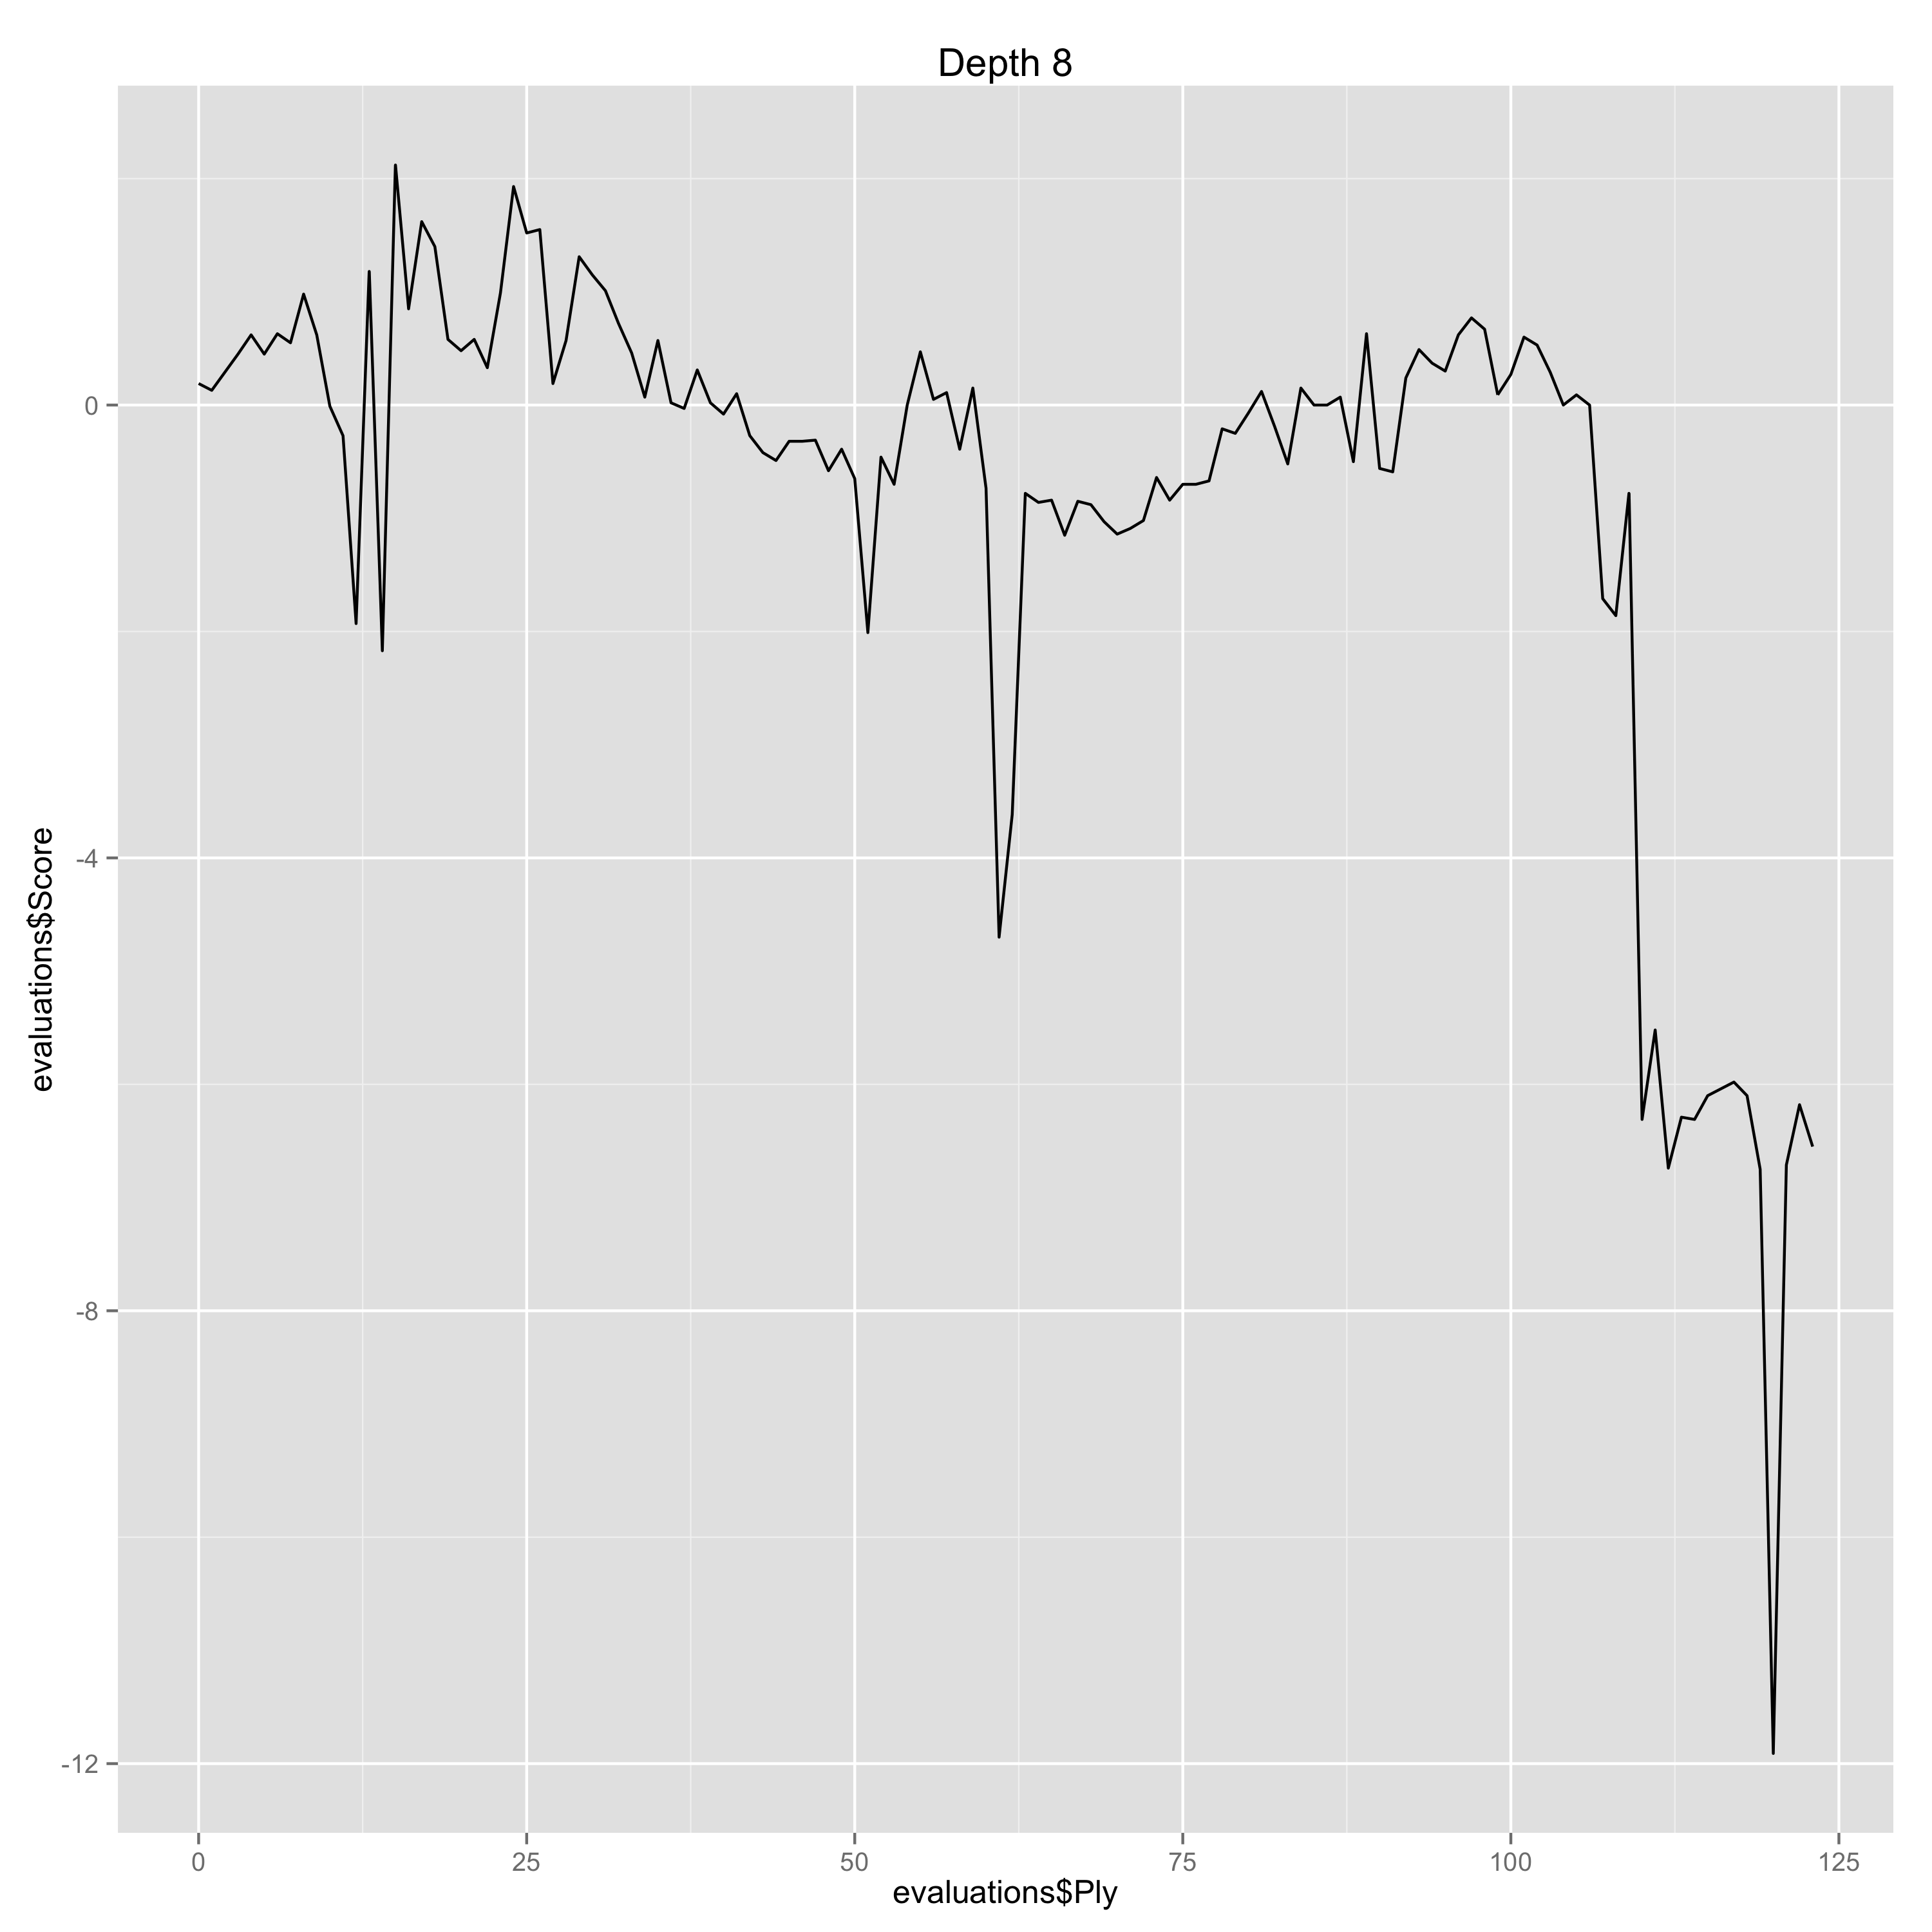

The data file committed next to this chart (first rows):
Ply, Move, White, Black, Score, Eval, Comment
0, [1], d4, , 0.19, 0.19, 
1, [1], , d5, 0.13, 0.06, 
2, [2], Nf3, , 0.29, 0.16, 
3, [2], , c6, 0.45, -0.16, 
4, [3], Bf4, , 0.62, 0.17, 
5, [3], , Bf5, 0.45, 0.17, 
6, [4], e3, , 0.63, 0.18, 
7, [4], , Qb6, 0.55, 0.08, 
8, [5], Bd3, , 0.98, 0.43, 
9, [5], , Bxd3, 0.62, 0.36, 
10, [6], Qxd3, , -0.01, -0.63, 
11, [6], , Qxb2, -0.27, 0.26, 
12, [7], O-O, , -1.93, -1.66, Erreur
13, [7], , e6, 1.18, -3.11, Gaffe
14, [8], c4, , -2.17, -3.35, Gaffe
15, [8], , Nf6, 2.12, -4.29, Gaffe
16, [9], Nbd2, , 0.85, -1.27, Erreur
17, [9], , Qb6, 1.62, -0.77, 
18, [10], Rfb1, , 1.4, -0.22, 
19, [10], , Qa6, 0.58, 0.82, 
20, [11], Qb3, , 0.48, -0.1, 
21, [11], , b6, 0.58, -0.1, 
22, [12], a4, , 0.33, -0.25, 
23, [12], , Qa5, 0.99, -0.66, 
24, [13], Qc2, , 1.93, 0.94, 
25, [13], , dxc4, 1.52, 0.41, 
26, [14], e4, , 1.55, 0.03, 
27, [14], , c3, 0.19, 1.36, Erreur
28, [15], Nc4, , 0.57, 0.38, 
29, [15], , Qa6, 1.31, -0.74, 
30, [16], Qxc3, , 1.15, -0.16, 
31, [16], , Be7, 1.01, 0.14, 
32, [17], Ncd2, , 0.72, -0.29, 
33, [17], , O-O, 0.46, 0.26, 
34, [18], Bxb8, , 0.07, -0.39, 
35, [18], , Raxb8, 0.57, -0.5, 
36, [19], Qxc6, , 0.02, -0.55, 
37, [19], , Rfc8, -0.03, 0.05, 
38, [20], Qb5, , 0.31, 0.34, 
39, [20], , Qb7, 0.02, 0.29, 
40, [21], Qd3, , -0.08, -0.1, 
41, [21], , Rc7, 0.1, -0.18, 
42, [22], Rc1, , -0.27, -0.37, 
43, [22], , Rbc8, -0.42, 0.15, 
44, [23], Rxc7, , -0.49, -0.07, 
45, [23], , Rxc7, -0.32, -0.17, 
46, [24], h3, , -0.32, 0.0, 
47, [24], , Qc8, -0.31, -0.01, 
48, [25], Qb5, , -0.58, -0.27, 
49, [25], , h6, -0.39, -0.19, 
50, [26], g3, , -0.65, -0.26, 
51, [26], , Rc2, -2.01, 1.36, Erreur
52, [27], Kg2, , -0.46, 1.55, Erreur
53, [27], , Qc3, -0.7, 0.24, 
54, [28], Rd1, , 0.0, 0.7, 
55, [28], , Qb4, 0.47, -0.47, 
56, [29], Rb1, , 0.05, -0.42, 
57, [29], , Qc3, 0.11, -0.06, 
58, [30], Rd1, , -0.39, -0.5, 
59, [30], , Rb2, 0.15, -0.54, 
... 64 more rows
